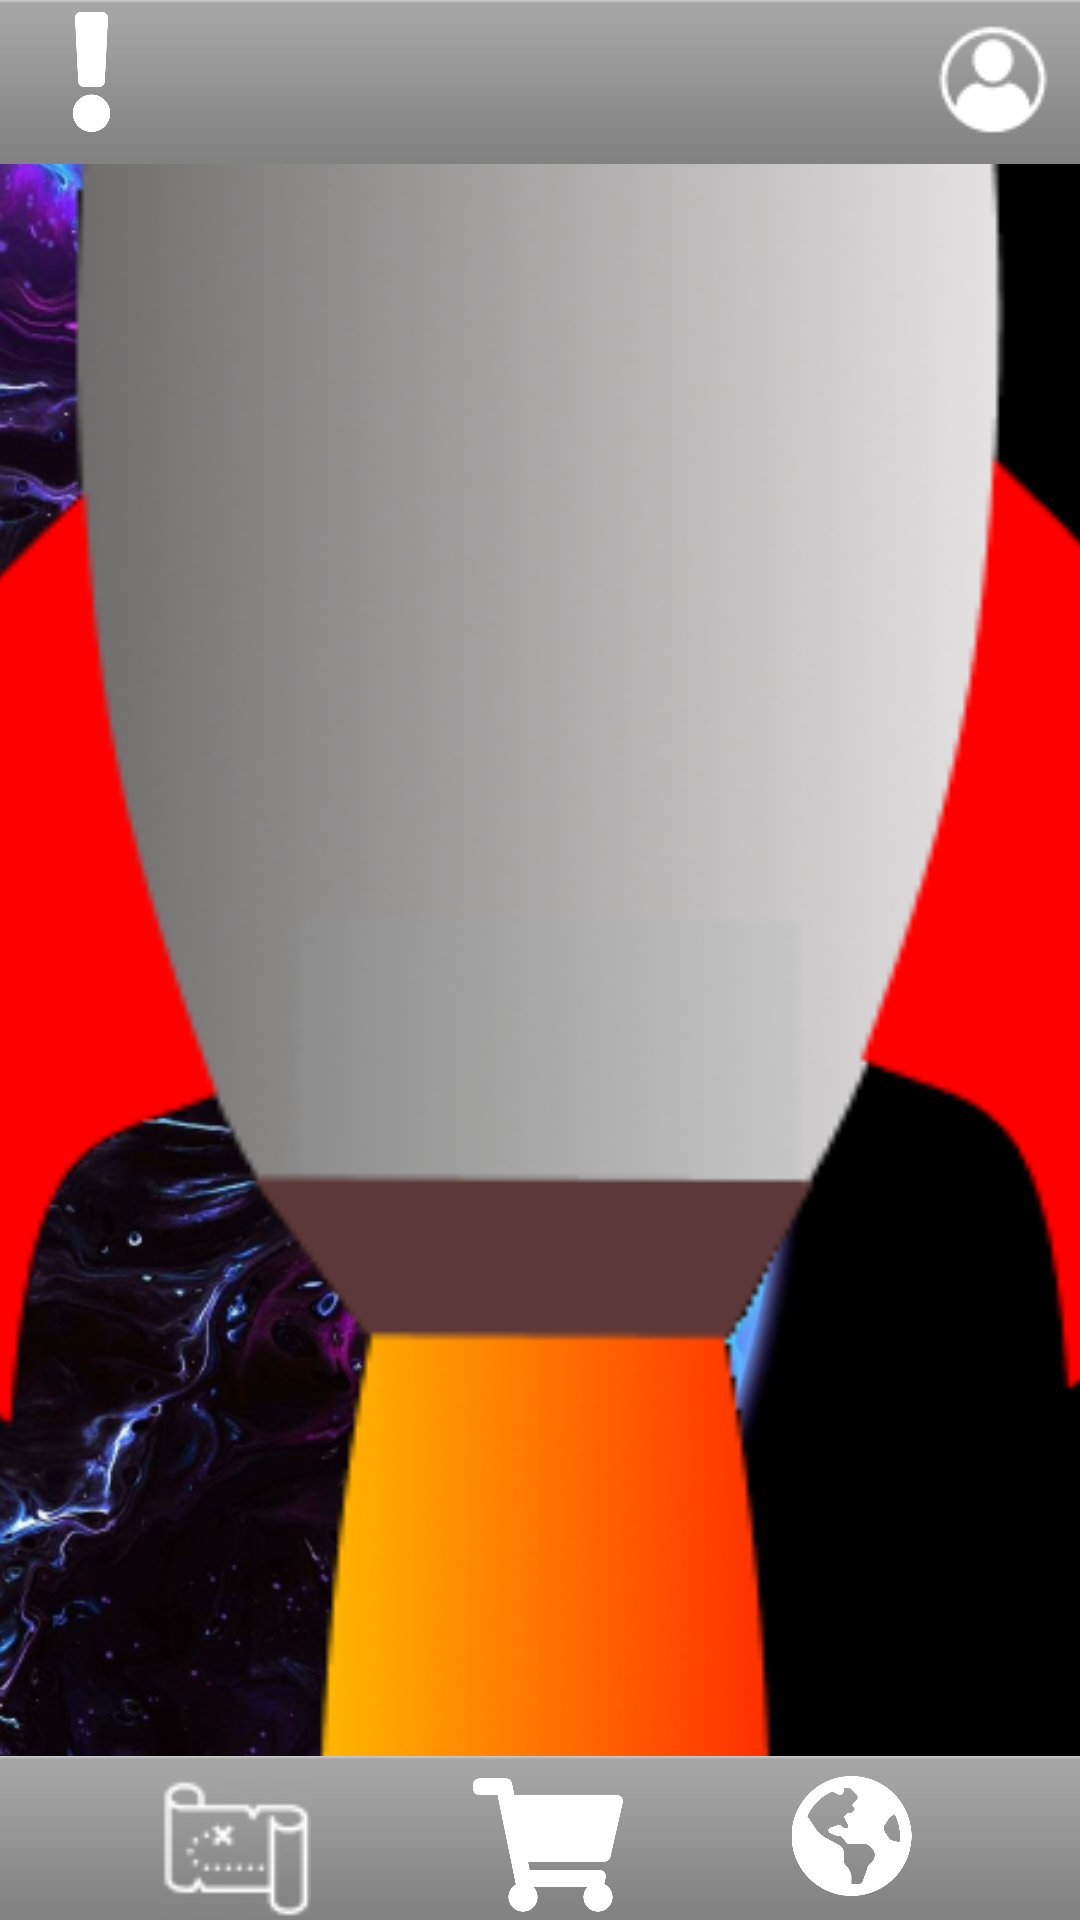

Write the Android layout XML for this screen, with the resource values it uses.
<!-- AndroidManifest.xml: application theme Theme.Navegation -->
<!-- res/layout/fragment_enviar.xml -->
<?xml version="1.0" encoding="utf-8"?>
<androidx.constraintlayout.widget.ConstraintLayout xmlns:android="http://schemas.android.com/apk/res/android"
    xmlns:app="http://schemas.android.com/apk/res-auto"
    xmlns:tools="http://schemas.android.com/tools"
    android:layout_width="match_parent"
    android:layout_height="match_parent"
    tools:context=".Enviar"
    android:background="@drawable/reclamaciones1">


    <TextView
        android:id="@+id/textView17"
        android:layout_width="wrap_content"
        android:layout_height="wrap_content"
        android:background="@color/black"
        android:text="@string/recla"
        android:textColor="@color/white"
        android:textSize="34dp"
        android:gravity="center"
        app:layout_constraintBottom_toBottomOf="parent"
        app:layout_constraintEnd_toEndOf="parent"
        app:layout_constraintStart_toStartOf="parent"
        app:layout_constraintTop_toTopOf="parent" />

    <ImageView
        android:id="@+id/covete"
        android:layout_width="wrap_content"
        android:layout_height="wrap_content"
        android:scaleX="2"
        android:scaleY="2"
        android:src="@drawable/verticalrocket"
        app:layout_constraintBottom_toBottomOf="parent"
        app:layout_constraintEnd_toEndOf="parent"
        app:layout_constraintStart_toStartOf="parent"
        app:layout_constraintTop_toTopOf="parent" />

    <include android:id="@+id/fragment_menutopnav"
        android:layout_width="match_parent"
        android:layout_height="match_parent"
        layout="@layout/fragment_menutopnav"/>

    <include android:id="@+id/fragment_menubotnav"
        android:layout_width="match_parent"
        android:layout_height="match_parent"
        layout="@layout/fragment_menubotnav"/>

</androidx.constraintlayout.widget.ConstraintLayout>
<!-- res/layout/fragment_menutopnav.xml (included above) -->
<?xml version="1.0" encoding="utf-8"?>
<FrameLayout xmlns:android="http://schemas.android.com/apk/res/android"
    xmlns:app="http://schemas.android.com/apk/res-auto"
    xmlns:tools="http://schemas.android.com/tools"
    android:layout_width="match_parent"
    android:layout_height="match_parent"
    tools:context=".fragment_menutopnav">

    <androidx.constraintlayout.widget.ConstraintLayout
        android:layout_width="match_parent"
        android:layout_height="match_parent">

        <ImageView
            android:id="@+id/imageView2"
            android:layout_width="wrap_content"
            android:layout_height="wrap_content"
            android:scaleX="3"
            android:src="@android:drawable/bottom_bar"
            tools:layout_editor_absoluteX="0dp"
            tools:layout_editor_absoluteY="0dp"

            app:layout_constraintEnd_toEndOf="parent"
            app:layout_constraintLeft_toRightOf="parent"
            app:layout_constraintRight_toRightOf="parent"
            app:layout_constraintTop_toTopOf="parent" />

        <ImageView
            android:id="@+id/profile"
            android:layout_width="wrap_content"
            android:layout_height="wrap_content"
            android:layout_marginTop="8dp"
            android:layout_marginEnd="8dp"
            android:src="@drawable/profile"
            app:layout_constraintEnd_toEndOf="parent"
            app:layout_constraintTop_toTopOf="parent" />

        <ImageView
            android:id="@+id/exclamacion"
            android:layout_width="45dp"
            android:layout_height="40dp"
            android:layout_marginStart="8dp"
            android:layout_marginTop="4dp"
            android:src="@drawable/excla"
            app:layout_constraintStart_toStartOf="parent"
            app:layout_constraintTop_toTopOf="parent" />



    </androidx.constraintlayout.widget.ConstraintLayout>

</FrameLayout>
<!-- res/layout/fragment_menubotnav.xml (included above) -->
<?xml version="1.0" encoding="utf-8"?>
<FrameLayout xmlns:android="http://schemas.android.com/apk/res/android"
    xmlns:tools="http://schemas.android.com/tools"
    android:layout_width="match_parent"
    android:layout_height="match_parent"
    xmlns:app="http://schemas.android.com/apk/res-auto"
    tools:context=".Menubotnav">

    <androidx.constraintlayout.widget.ConstraintLayout
        android:layout_width="match_parent"
        android:layout_height="match_parent">

        <ImageView
            android:id="@+id/imageView2"
            android:layout_width="350dp"
            android:layout_height="wrap_content"
            android:scaleX="2.4"

            android:src="@android:drawable/bottom_bar"
            app:layout_constraintBottom_toBottomOf="parent"
            app:layout_constraintEnd_toEndOf="parent"
            app:layout_constraintLeft_toRightOf="parent"

            app:layout_constraintRight_toRightOf="parent"
            app:layout_constraintStart_toStartOf="parent" />

        <ImageView
            android:id="@+id/mapbutton"
            android:layout_width="50dp"
            android:layout_height="50dp"


            android:src="@drawable/mapawhite"
            app:layout_constraintBottom_toBottomOf="parent"
            app:layout_constraintEnd_toStartOf="@+id/carmarketbutton"
            app:layout_constraintStart_toStartOf="parent" />

        <ImageView
            android:id="@+id/carmarketbutton"
            android:layout_width="50dp"
            android:layout_height="50dp"
            android:src="@drawable/shoping"
            app:layout_constraintBottom_toBottomOf="parent"
            app:layout_constraintEnd_toStartOf="@+id/earthbutton"
            app:layout_constraintStart_toEndOf="@+id/mapbutton" />

        <ImageView
            android:id="@+id/earthbutton"
            android:layout_width="45dp"
            android:layout_height="40dp"
            android:layout_marginBottom="8dp"


            android:src="@drawable/earthicon"
            app:layout_constraintBottom_toBottomOf="parent"
            app:layout_constraintEnd_toEndOf="parent"
            app:layout_constraintStart_toEndOf="@+id/carmarketbutton" />


    </androidx.constraintlayout.widget.ConstraintLayout>

</FrameLayout>
<!-- resources referenced by this layout -->
<resources>
  <color name="black">#FF000000</color>
  <color name="white">#FFFFFFFF</color>
  <!-- drawable earthicon: png bitmap (drawable, 11853 bytes) -->
  <!-- drawable excla: png bitmap (drawable, 4250 bytes) -->
  <!-- drawable mapawhite: png bitmap (drawable, 1594 bytes) -->
  <!-- drawable profile: png bitmap (drawable, 1349 bytes) -->
  <!-- drawable reclamaciones1: png bitmap (drawable-v24, 436376 bytes) -->
  <!-- drawable shoping: png bitmap (drawable, 7348 bytes) -->
  <!-- drawable verticalrocket: png bitmap (drawable-v24, 55512 bytes) -->
  <string name="recla">¡Tu reclamacion a sido enviada con exito!</string>
  <style name="Theme.Navegation" parent="Theme.MaterialComponents.DayNight.DarkActionBar">
          
          <item name="colorPrimary">@color/purple_500</item>
          <item name="colorPrimaryVariant">@color/purple_700</item>
          <item name="colorOnPrimary">@color/white</item>
          
          <item name="colorSecondary">@color/teal_200</item>
          <item name="colorSecondaryVariant">@color/teal_700</item>
          <item name="colorOnSecondary">@color/black</item>
          
          <item name="android:statusBarColor" tools:targetApi="l">?attr/colorPrimaryVariant</item>
          
          <item name="windowActionBar">false</item>
          <item name="windowNoTitle">true</item>
  
  
  
      </style>
  <color name="purple_500">#FF6200EE</color>
  <color name="purple_700">#FF3700B3</color>
  <color name="teal_200">#EDF2F7</color>
  <color name="teal_700">#FF018786</color>
</resources>
